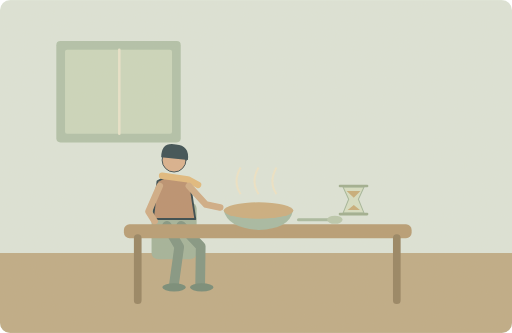
t = 0.00 s
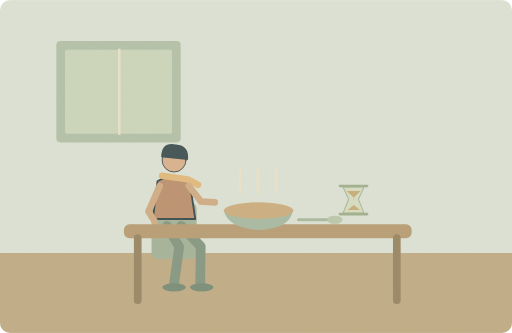
t = 2.00 s
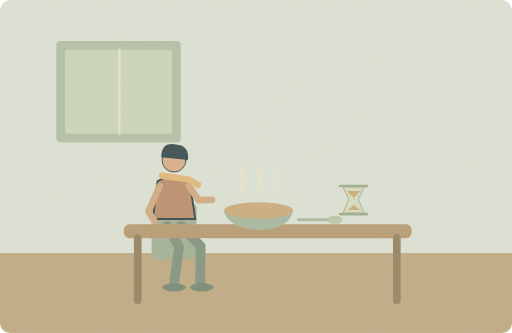
t = 3.00 s
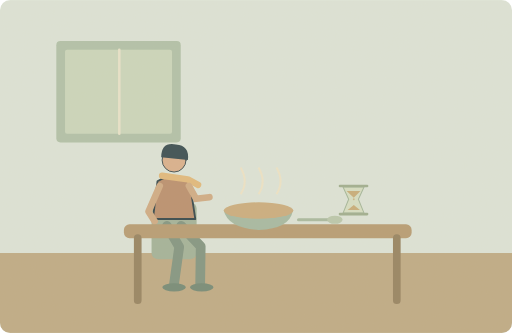
t = 5.00 s
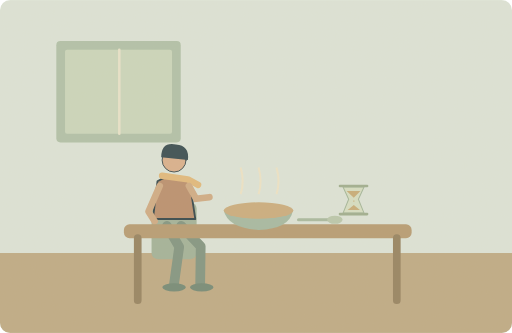
t = 6.25 s
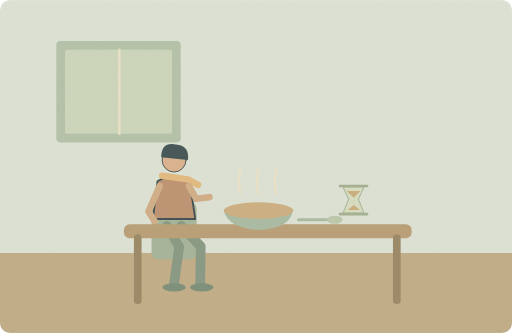
t = 8.50 s

The animated SVG that drew these frames (rendered in a browser with its animation timeline set to each time). Animation: 6 SMIL elements (animate=6); one cycle of 10.00 s, repeats indefinitely.

<svg xmlns="http://www.w3.org/2000/svg" width="1000" height="650" viewBox="0 0 1000 650" role="img" aria-labelledby="title desc"><title id="title">单词小故事</title><desc id="desc">The soup was so hot that I had to wait.</desc><metadata>{"wordId": "so", "dailyExample": "The soup was so hot that I had to wait.", "source": "https://github.com/go1app/word-atlas/blob/main/public/atlas/entries/6.json", "attribution": "Word Atlas contributors — CC BY 4.0", "license": "https://creativecommons.org/licenses/by/4.0/", "changes": "New original vector animation interpreting the daily example.", "durationSeconds": 10}</metadata><defs><clipPath id="frame"><rect width="1000" height="650" rx="20"/></clipPath><filter id="paper"><feTurbulence type="fractalNoise" baseFrequency=".74" numOctaves="3" stitchTiles="stitch"/><feColorMatrix type="saturate" values="0"/><feComponentTransfer><feFuncA type="linear" slope=".065"/></feComponentTransfer><feBlend in="SourceGraphic" mode="soft-light"/></filter><filter id="glow" x="-100%" y="-100%" width="300%" height="300%"><feGaussianBlur stdDeviation="8"/></filter></defs><g clip-path="url(#frame)"><rect x="0" y="0" width="1000" height="650" rx="0" fill="#dce5da" /><rect x="0" y="494" width="1000" height="156" rx="0" fill="#bda984" /><rect x="110" y="80" width="243" height="198" rx="8" fill="#afc1a9" /><rect x="127" y="97" width="209" height="164" rx="4" fill="#cad7bd" /><path d="M233 97V261" fill="none" stroke="#e8e4cc" stroke-width="5" stroke-linecap="round" stroke-linejoin="round" /><rect x="296" y="395" width="88" height="111" rx="12" fill="#a0b199" /><path d="M326 441L350 482 340 554M354 441L392 481 391 554" fill="none" stroke="#7e9380" stroke-width="19" stroke-linecap="round" stroke-linejoin="round" /><ellipse cx="340" cy="561" rx="23" ry="8" fill="#708875"/><ellipse cx="394" cy="561" rx="23" ry="8" fill="#708875"/><g transform="translate(340 370) scale(1.8)" stroke="#2c4148" stroke-linecap="round" stroke-linejoin="round"><path d="M-18 -9Q0 -20 17 -8L23 32H-23Z" fill="#b88d6d" stroke="#2c4148" stroke-width="2" stroke-linecap="round" stroke-linejoin="round" /><circle cx="0" cy="-32" r="13" fill="#d9af8c" /><path d="M-14 -35Q-14 -52 2 -49Q17 -48 15 -32Z" fill="#32474e" stroke="none" stroke-width="2" stroke-linecap="round" stroke-linejoin="round" /><path d="M-13 -15L15 -11 26 -5" fill="none" stroke="#e1b97b" stroke-width="7" stroke-linecap="round" stroke-linejoin="round" /></g><path d="M312 363L290 413 302 432" fill="none" stroke="#cfaa84" stroke-width="13" stroke-linecap="round" stroke-linejoin="round" /><path d="M369 363L402 399 430 405" fill="none" stroke="#cfaa84" stroke-width="13" stroke-linecap="round"><animate attributeName="d" values="M369 363L402 399 430 405;M369 363L383 388 409 385;M369 363L383 388 409 385;M369 363L402 399 430 405" keyTimes="0;.4;.85;1" dur="10s" repeatCount="indefinite"/></path><rect x="242" y="438" width="562" height="27" rx="11" fill="#b59a72" /><path d="M269 465v121M775 465v121" fill="none" stroke="#93805f" stroke-width="15" stroke-linecap="round" stroke-linejoin="round" /><path d="M437 411H572Q566 447 505 449Q445 445 437 411Z" fill="#a3b9a2" stroke="none" stroke-width="2" stroke-linecap="round" stroke-linejoin="round" /><ellipse cx="505" cy="411" rx="68" ry="16" fill="#caac7d"/><path d="M583 429h64" fill="none" stroke="#a6b99f" stroke-width="6" stroke-linecap="round" stroke-linejoin="round" /><ellipse cx="654" cy="429" rx="15" ry="8" fill="#b8c8ad"/><path d="M670 365H711L700 389 711 416H670L681 389Z" fill="#d5dfc4" stroke="#a2b69a" stroke-width="2" stroke-linecap="round" stroke-linejoin="round" /><path d="M664 363H717M664 418H717" fill="none" stroke="#9cad8e" stroke-width="5" stroke-linecap="round" stroke-linejoin="round" /><path d="M677 373H704L691 386Z" fill="#c6ac77" stroke="none" stroke-width="2" stroke-linecap="round" stroke-linejoin="round" /><path d="M679 410l12 -10 12 10Z" fill="#c6ac77" stroke="none" stroke-width="2" stroke-linecap="round" stroke-linejoin="round" /><g><animate attributeName="opacity" values="0;.8;0" keyTimes="0;.5;1" dur="10s" repeatCount="indefinite"/><circle cx="691" cy="389" r="1.8" fill="#c6ac77"><animate attributeName="cy" values="389;403" keyTimes="0;1" dur="1s" repeatCount="indefinite"/></circle></g><path d="M470 379Q454 355 470 327" fill="none" stroke="#eee5c9" stroke-width="4"><animate attributeName="d" values="M470 379Q454 355 470 327;M470 379Q486 355 470 327;M470 379Q454 355 470 327" keyTimes="0;.5;1" dur="10s" repeatCount="indefinite"/></path><path d="M505 379Q489 355 505 327" fill="none" stroke="#eee5c9" stroke-width="4"><animate attributeName="d" values="M505 379Q489 355 505 327;M505 379Q521 355 505 327;M505 379Q489 355 505 327" keyTimes="0;.5;1" dur="10s" repeatCount="indefinite"/></path><path d="M540 379Q524 355 540 327" fill="none" stroke="#eee5c9" stroke-width="4"><animate attributeName="d" values="M540 379Q524 355 540 327;M540 379Q556 355 540 327;M540 379Q524 355 540 327" keyTimes="0;.5;1" dur="10s" repeatCount="indefinite"/></path><rect width="1000" height="650" fill="#ddc8a0" opacity=".14" filter="url(#paper)" pointer-events="none"/></g></svg>
